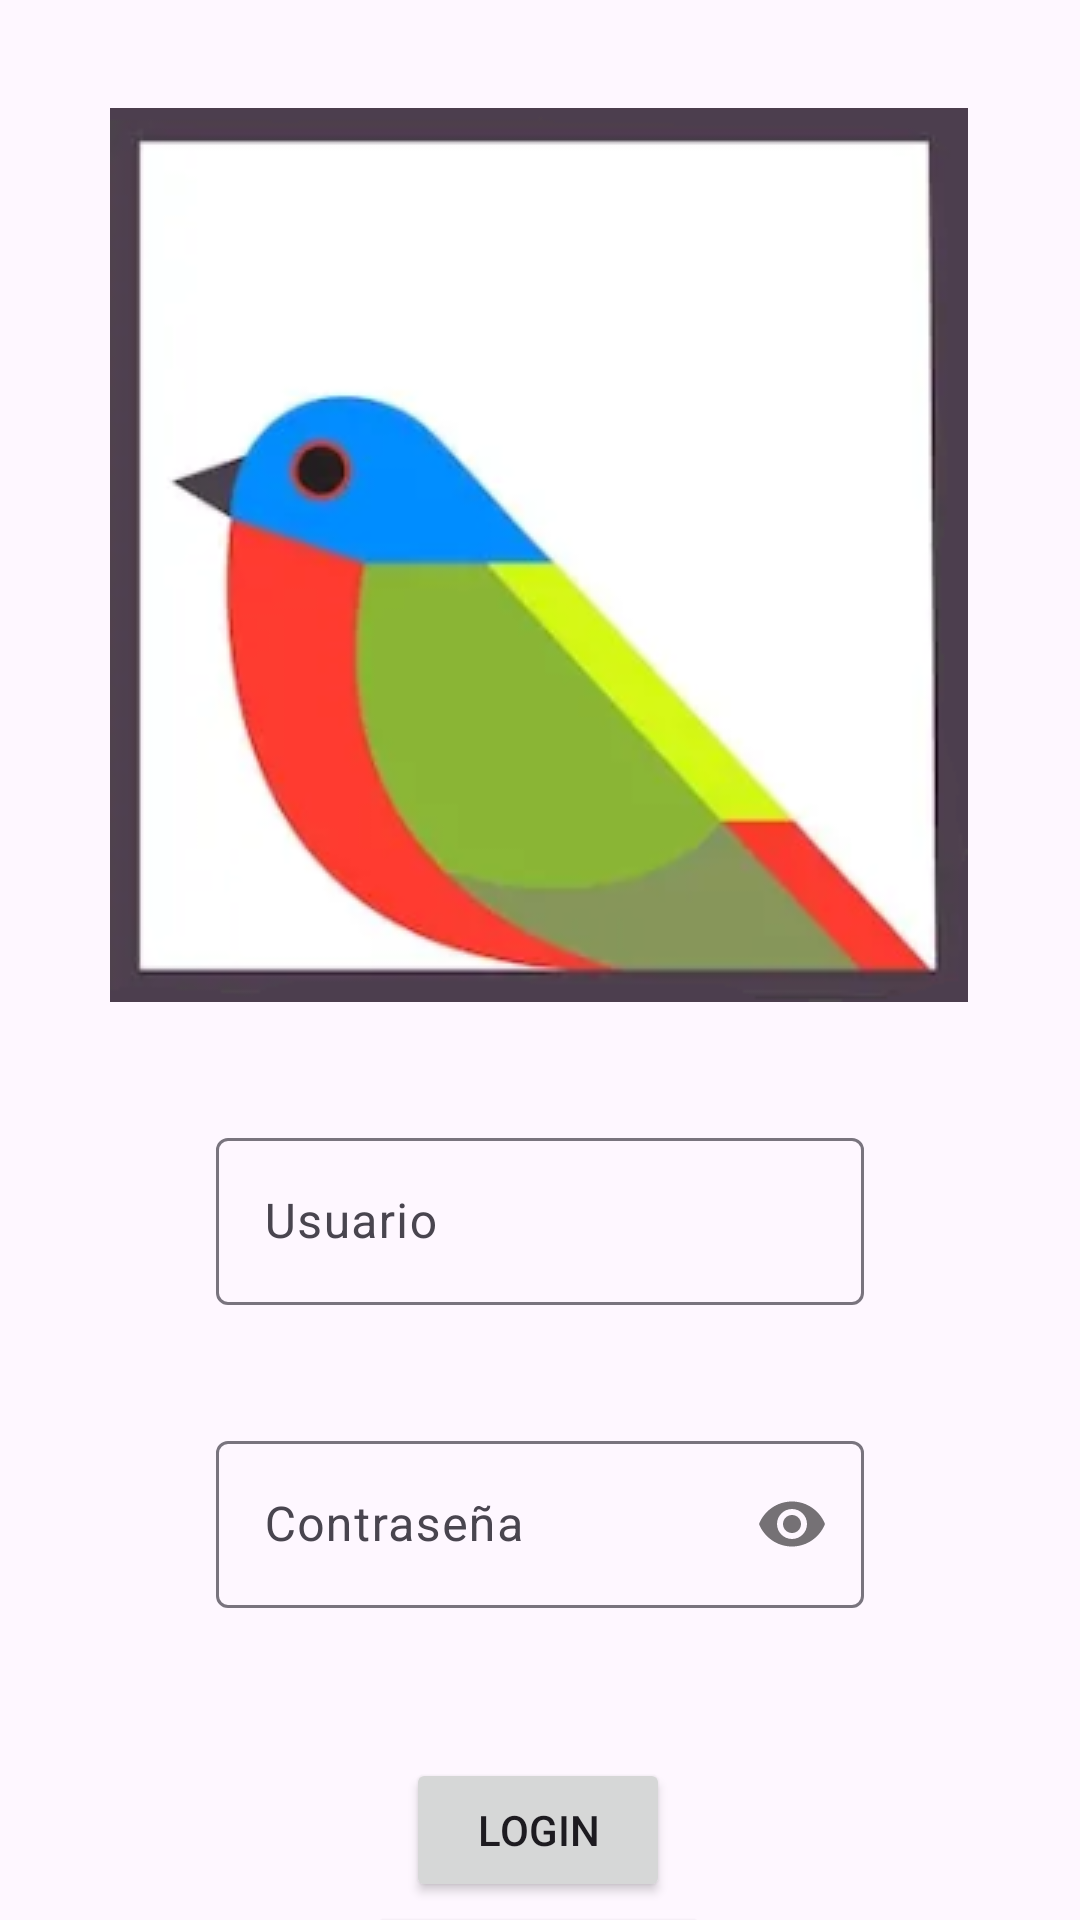

Android layout source for this screen:
<!-- AndroidManifest.xml: application theme Theme.RutaAviar -->
<!-- res/layout/activity_login.xml -->
<?xml version="1.0" encoding="utf-8"?>
<androidx.constraintlayout.widget.ConstraintLayout xmlns:android="http://schemas.android.com/apk/res/android"
    xmlns:app="http://schemas.android.com/apk/res-auto"
    xmlns:tools="http://schemas.android.com/tools"
    android:id="@+id/main"
    android:layout_width="match_parent"
    android:layout_height="match_parent"
    tools:context=".vista.actividades.Login">

    <ImageView
        android:id="@+id/imageView"
        android:layout_width="wrap_content"
        android:layout_height="wrap_content"
        android:layout_marginTop="36dp"
        app:layout_constraintHorizontal_bias="0.496"
        app:layout_constraintLeft_toLeftOf="parent"
        app:layout_constraintRight_toRightOf="parent"
        app:layout_constraintTop_toTopOf="parent"
        app:srcCompat="@drawable/logo" />

    <Button
        android:id="@+id/button"
        android:layout_width="wrap_content"
        android:layout_height="wrap_content"
        android:layout_marginBottom="40dp"
        android:layout_marginTop="50dp"
        android:text="Login"
        app:layout_constraintEnd_toEndOf="parent"
        app:layout_constraintHorizontal_bias="0.498"
        app:layout_constraintStart_toStartOf="parent"
        app:layout_constraintTop_toBottomOf="@id/pass" />

    <com.google.android.material.textfield.TextInputLayout
        android:id="@+id/user"
        android:layout_height="wrap_content"
        android:hint="Usuario"
        android:layout_width="0dp"
        app:layout_constraintWidth_percent="0.6"
        app:layout_constraintTop_toBottomOf="@id/imageView"
        app:layout_constraintStart_toStartOf="parent"
        app:layout_constraintEnd_toEndOf="parent"
        android:layout_marginStart="50dp"
        android:layout_marginEnd="50dp"
        android:layout_marginTop="40dp">

        <com.google.android.material.textfield.TextInputEditText
            android:id="@+id/userT"
            android:layout_width="match_parent"
            android:layout_height="wrap_content"/>
    </com.google.android.material.textfield.TextInputLayout>

    <com.google.android.material.textfield.TextInputLayout
        android:id="@+id/pass"
        android:layout_width="0dp"
        app:layout_constraintWidth_percent="0.6"
        android:layout_height="wrap_content"
        android:hint="Contraseña"
        app:layout_constraintTop_toBottomOf="@id/user"
        android:layout_marginStart="50dp"
        android:layout_marginEnd="50dp"
        app:layout_constraintStart_toStartOf="parent"
        app:layout_constraintEnd_toEndOf="parent"
        android:layout_marginTop="40dp"
        app:passwordToggleEnabled="true">

        <EditText
            android:id="@+id/editTextTextPassword2"
            android:layout_width="match_parent"
            android:layout_height="wrap_content"
            android:layout_weight="1"
            android:ems="10"
            android:inputType="textPassword" />
    </com.google.android.material.textfield.TextInputLayout>


        <Button
            android:id="@+id/button2"
            android:layout_width="wrap_content"
            android:layout_height="wrap_content"
            android:text="Registrarse"
            app:layout_constraintEnd_toEndOf="parent"
            app:layout_constraintHorizontal_bias="0.498"
            app:layout_constraintStart_toStartOf="parent"
            app:layout_constraintTop_toBottomOf="@id/button" />

</androidx.constraintlayout.widget.ConstraintLayout>
<!-- resources referenced by this layout -->
<resources>
  <!-- drawable logo: png bitmap (drawable, 31876 bytes) -->
  <style name="Theme.RutaAviar" parent="Base.Theme.RutaAviar" />
  <style name="Base.Theme.RutaAviar" parent="Theme.Material3.DayNight.NoActionBar">
          
          
      </style>
</resources>
